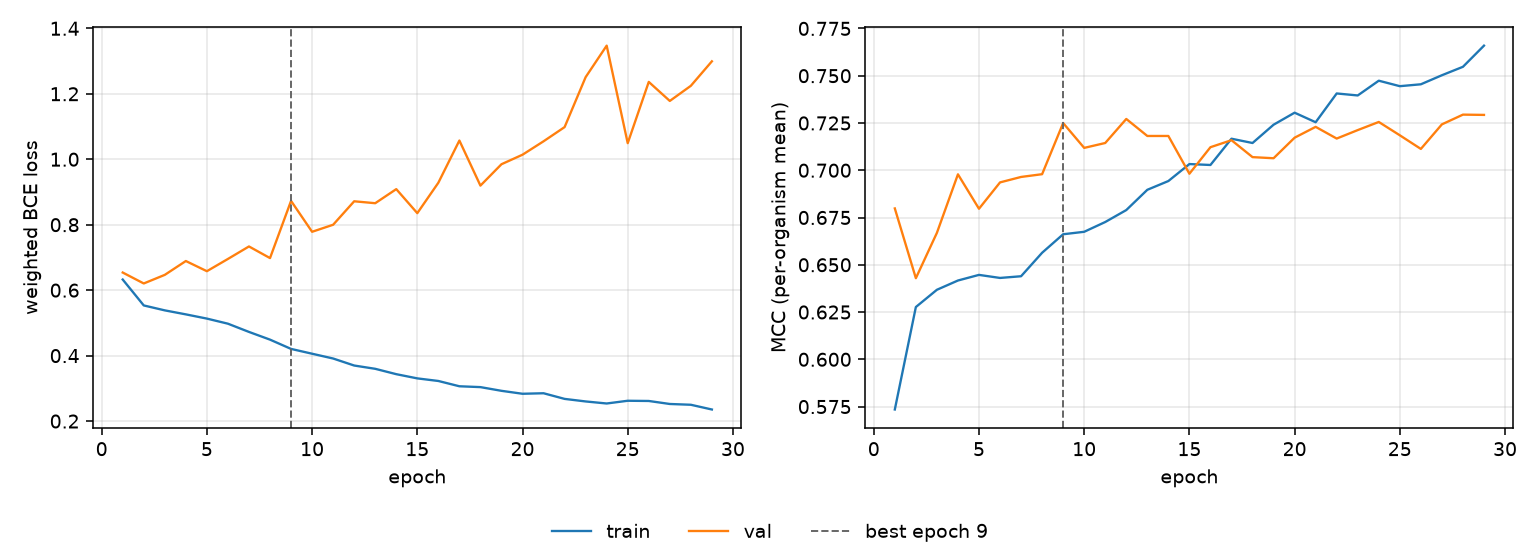

Values plotted in this chart, from the file beside it:
epoch, tr_loss, vl_loss, tr_mcc, vl_mcc, is_best
1, 0.6325, 0.6539, 0.5735, 0.6798, False
2, 0.5533, 0.6205, 0.6277, 0.6429, False
3, 0.5383, 0.6468, 0.6368, 0.6669, False
4, 0.526, 0.689, 0.6417, 0.6978, False
5, 0.5131, 0.658, 0.6446, 0.6796, False
6, 0.4976, 0.6954, 0.643, 0.6936, False
7, 0.4724, 0.7335, 0.6439, 0.6964, False
8, 0.4489, 0.698, 0.6564, 0.6979, False
9, 0.4205, 0.8728, 0.6661, 0.725, True
10, 0.4058, 0.7784, 0.6674, 0.7118, False
11, 0.3912, 0.7999, 0.6726, 0.7144, False
12, 0.3698, 0.8715, 0.6789, 0.7271, False
13, 0.3597, 0.8656, 0.6897, 0.7181, False
14, 0.3433, 0.9087, 0.6943, 0.7181, False
15, 0.3305, 0.8353, 0.7033, 0.6982, False
16, 0.3225, 0.9282, 0.7028, 0.7122, False
17, 0.3064, 1.057, 0.7167, 0.7159, False
18, 0.3038, 0.9194, 0.7144, 0.7069, False
19, 0.2925, 0.9848, 0.7241, 0.7063, False
20, 0.2835, 1.014, 0.7304, 0.7172, False
21, 0.2851, 1.055, 0.7254, 0.7229, False
22, 0.2678, 1.098, 0.7406, 0.7168, False
23, 0.26, 1.251, 0.7396, 0.7212, False
24, 0.2538, 1.347, 0.7474, 0.7255, False
25, 0.2621, 1.049, 0.7445, 0.7185, False
26, 0.2614, 1.236, 0.7455, 0.7113, False
27, 0.2523, 1.178, 0.7502, 0.7243, False
28, 0.2499, 1.224, 0.7547, 0.7294, False
29, 0.2354, 1.299, 0.7659, 0.7293, False
